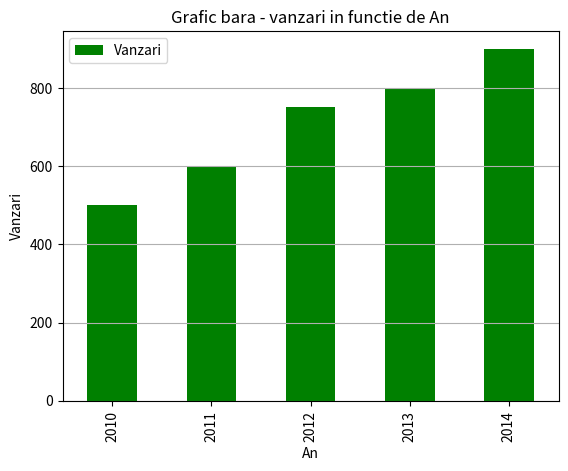

Write Python code to recreate this figure.
import pandas as pd

from matplotlib import pyplot as plt

data = {
    "An": [2010, 2011, 2012, 2013, 2014],
    "Vanzari": [500, 600, 750, 800, 900]
}

df = pd.DataFrame(data)

df.plot(x='An', y='Vanzari', kind='bar', color='g', label='Vanzari')

plt.xlabel('An')
plt.ylabel('Vanzari')
plt.title('Grafic bara - vanzari in functie de An')


plt.legend()
plt.grid(axis='y')

plt.show()
